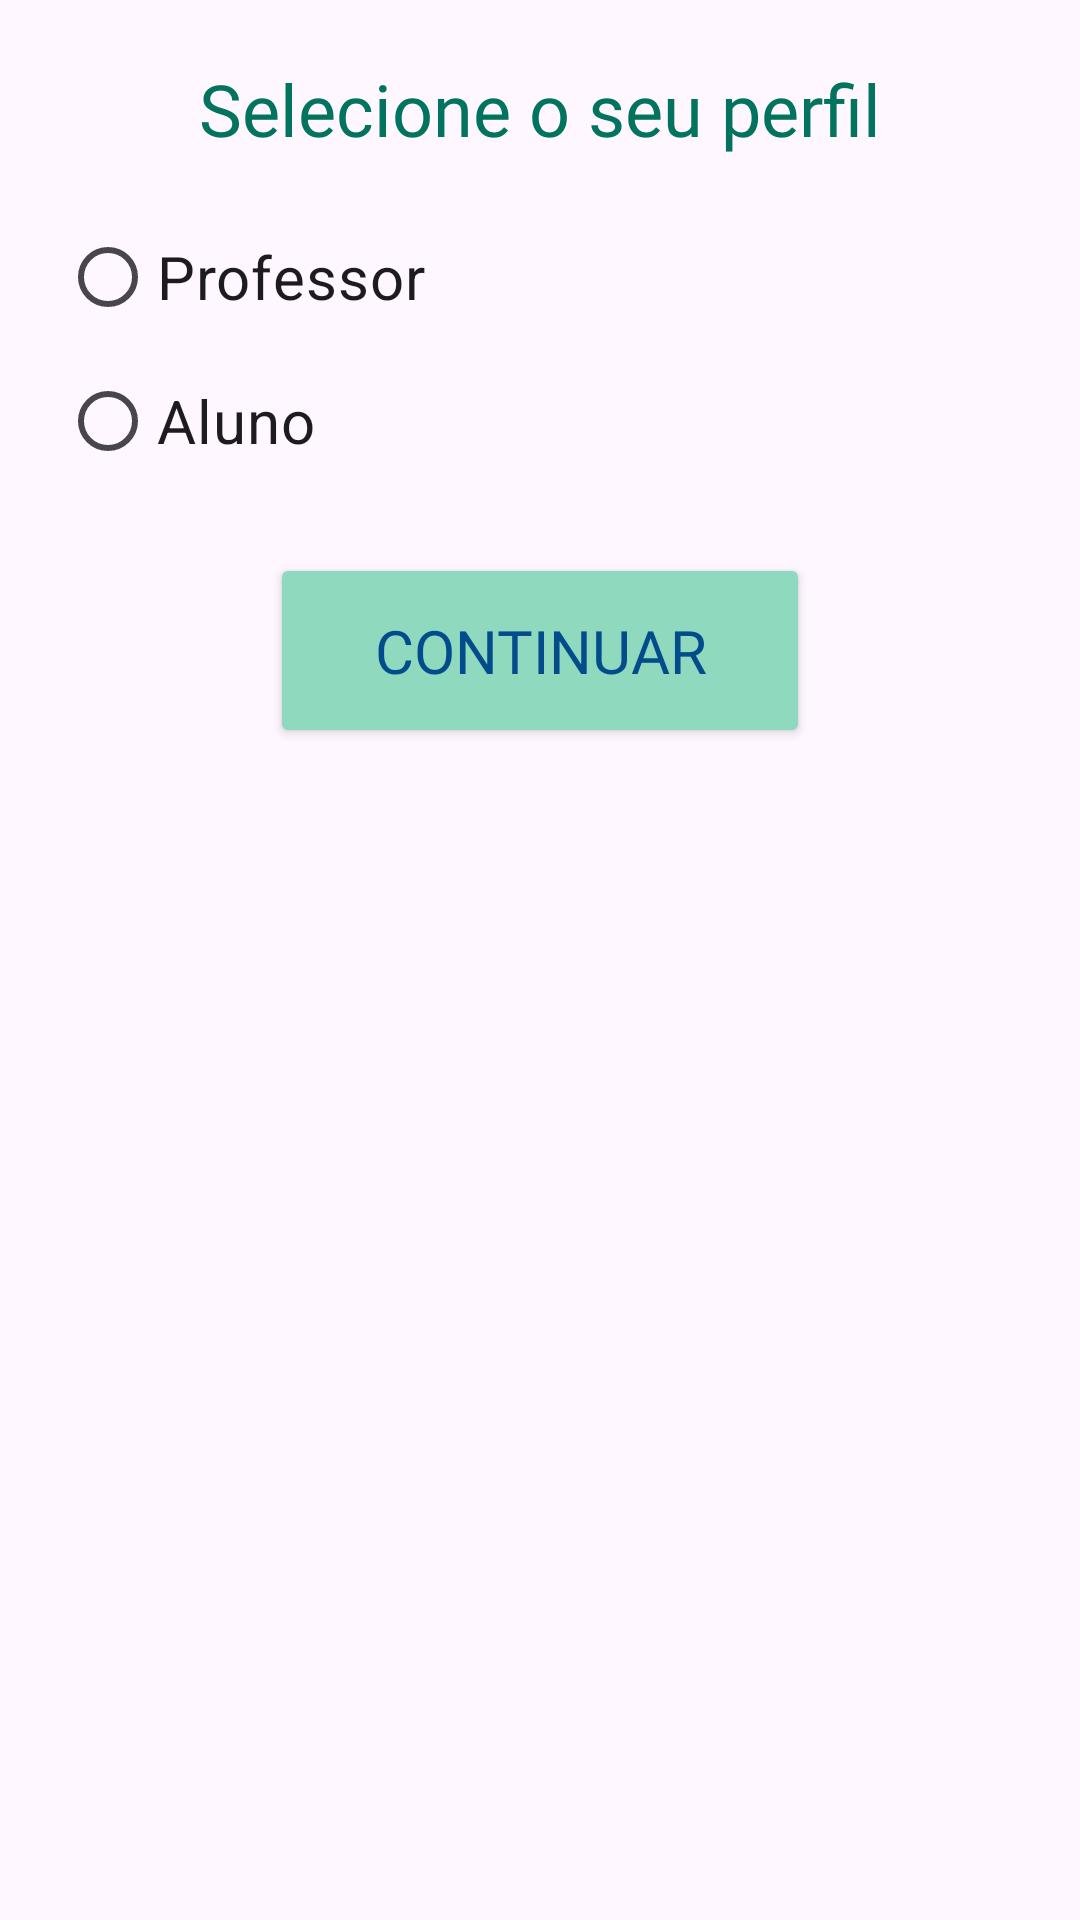

Android layout source for this screen:
<!-- AndroidManifest.xml: application theme Theme.StudyUp -->
<!-- res/layout/popup_cadastro.xml -->
<?xml version="1.0" encoding="utf-8"?>
<LinearLayout xmlns:android="http://schemas.android.com/apk/res/android"
    android:orientation="vertical"
    android:layout_width="wrap_content"
    android:layout_height="wrap_content"
    android:padding="20dp"
    android:layout_gravity="center">

    
    <TextView
        android:id="@+id/textViewTitulo"
        android:layout_width="wrap_content"
        android:layout_height="wrap_content"
        android:layout_gravity="center"
        android:paddingBottom="16dp"
        android:text="Selecione o seu perfil"
        android:textSize="24sp"
        android:fontFamily="@font/poppins_extrabold"
        android:textColor="#02735e"/>

    
    <RadioGroup
        android:id="@+id/radioGroupOpcoes"
        android:layout_width="wrap_content"
        android:layout_height="wrap_content"
        android:orientation="vertical"
        android:paddingBottom="20dp">

        
        <RadioButton
            android:id="@+id/radioProf"
            android:layout_width="wrap_content"
            android:layout_height="wrap_content"
            android:text="Professor"
            android:textSize="20sp" />

        
        <RadioButton
            android:id="@+id/radioAluno"
            android:layout_width="wrap_content"
            android:layout_height="wrap_content"
            android:text="Aluno"
            android:textSize="20sp"/>
    </RadioGroup>

    
    <Button
        android:id="@+id/btnContinuar"
        android:layout_width="180dp"
        android:layout_height="65dp"
        android:layout_gravity="center"
        android:text="Continuar"
        android:textSize="20sp"
        android:backgroundTint="#8fd9be"
        android:textColor="#034c8c"
        android:fontFamily="@font/poppins_extrabold"/>
</LinearLayout>
<!-- resources referenced by this layout -->
<resources>
  <style name="Theme.StudyUp" parent="Base.Theme.StudyUp" />
  <style name="Base.Theme.StudyUp" parent="Theme.Material3.Light.NoActionBar">
          
          
          <item name="android:statusBarColor">@color/azul_escuro</item>
      </style>
  <color name="azul_escuro">#03418C</color>
</resources>
